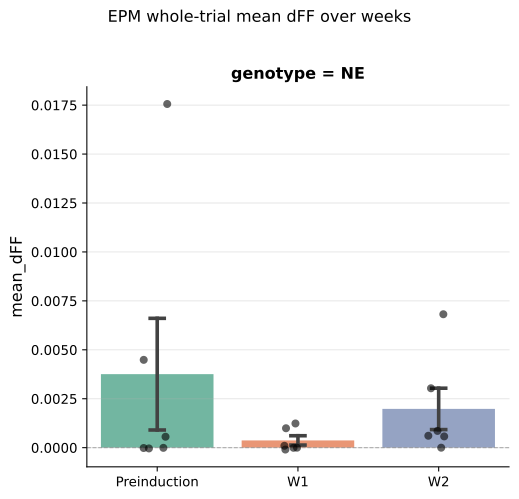

Data behind this chart, as committed beside it:
mouse_id, genotype, week, mean_dFF
533, NE, Preinduction, -3.808757808277781e-05
533, NE, W1, -9.548226633962019e-05
533, NE, W2, 0.0008568
541, NE, Preinduction, 0.01756
541, NE, W1, 5.036831747938657e-12
541, NE, W2, 0.006817
566, NE, Preinduction, 0.004487
566, NE, W1, 0.0009928
566, NE, W2, 0.003035
580, NE, Preinduction, -1.7336980309930753e-05
580, NE, W1, -6.340979210600721e-06
580, NE, W2, -1.0536163889643615e-06
588, NE, Preinduction, 0.0005588
588, NE, W1, 0.001237
588, NE, W2, 0.0006094
590, NE, Preinduction, -8.526866352219457e-06
590, NE, W1, 9.65548881306517e-05
590, NE, W2, 0.0005764
